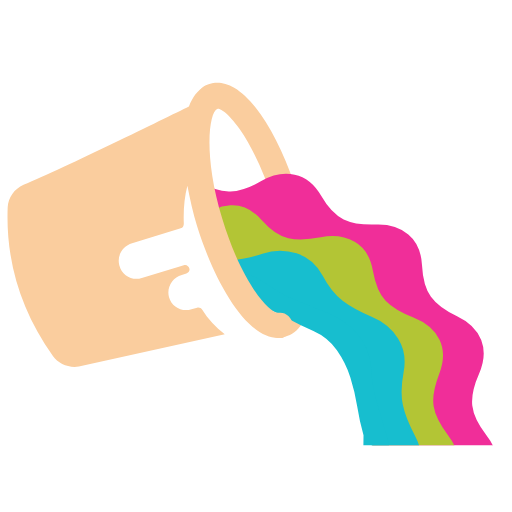
t = 0.00 s
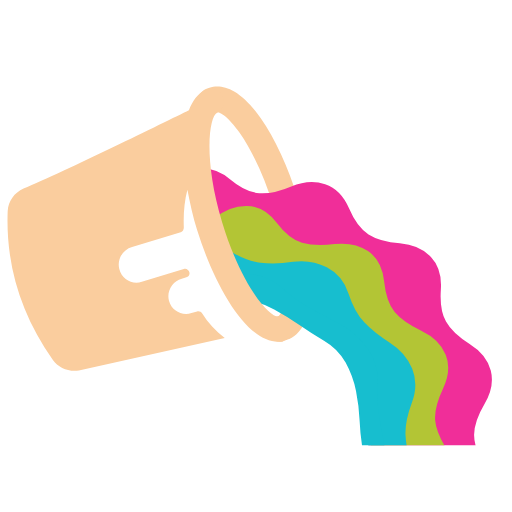
t = 0.04 s
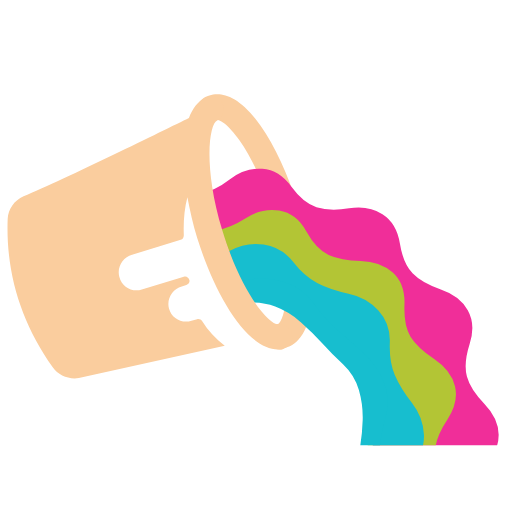
t = 0.11 s
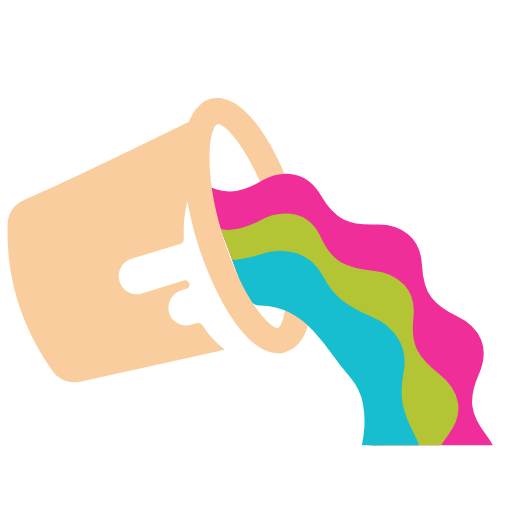
t = 0.15 s
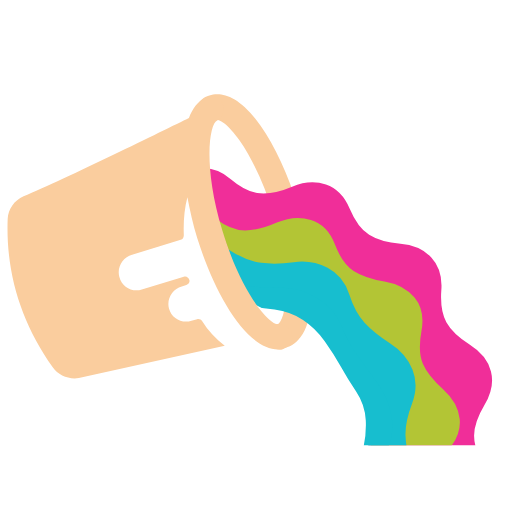
t = 0.19 s
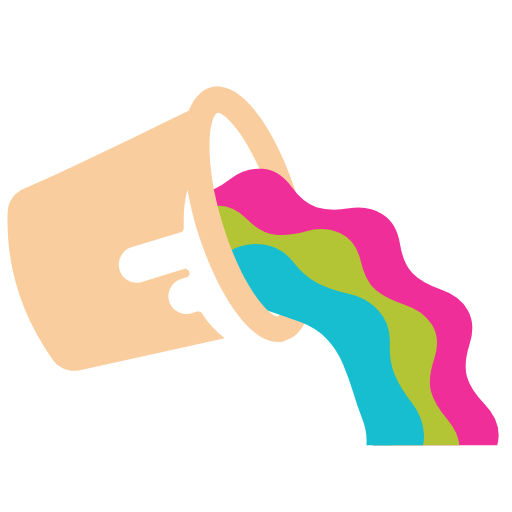
t = 0.26 s

The animated SVG that drew these frames (rendered in a browser with its animation timeline set to each time). Animation: 6 SMIL elements (animateTransform=6); one cycle of 0.30 s, repeats indefinitely.

<svg width="200px"  height="200px"  xmlns="http://www.w3.org/2000/svg" viewBox="0 0 100 100" preserveAspectRatio="xMidYMid" class="lds-bucket" style="background: none;"><defs><clipPath id="lds-cp-bucket"><path d="M57.6,64.3c6.1,5.4,9.9,13.2,9.9,22c0,0.2,0,0.5,0,0.7h44c0-0.2,0-0.5,0-0.7c0-40.3-32.5-73-72.7-73.3v20.1 l9.5,25.6C48.4,58.8,54.9,61.9,57.6,64.3"></path></clipPath></defs><path ng-attr-fill="{{config.c1}}" d="M54.6,66c-1.2,0-2.2-0.8-2.5-2c-0.3-1.4,0.6-2.7,2-2.9l0.3-0.1c0.3-0.2,1.3-1.6,1.5-5.8 c0.1-4.4-0.8-9.9-2.5-15.6c-1.7-5.7-4.1-10.8-6.6-14.4c-2.4-3.4-4-4.1-4.4-4l-0.3,0.1c-1.3,0.5-2.7-0.1-3.3-1.3 c-0.5-1.3,0.1-2.7,1.3-3.3l0.5-0.2c0.1,0,0.2-0.1,0.3-0.1c2.2-0.7,5.7-0.2,10,5.9c2.8,4,5.4,9.6,7.3,15.8 c1.9,6.2,2.8,12.3,2.7,17.2c-0.2,7.4-2.9,9.8-5.1,10.4c-0.1,0-0.2,0-0.3,0.1L55.1,66C54.9,66,54.8,66,54.6,66z" fill="#facd9e" transform="translate(0 1.33064)"><animateTransform attributeName="transform" type="translate" keyTimes="0;0.5;1" values="0,0;0,3;0 0" ng-attr-dur="{{config.speed2}}s" repeatCount="indefinite" dur="0.3s"></animateTransform></path><g id="lds-bucket-rainbow" clip-path="url(#lds-cp-bucket)"><path fill="#f02e99" stroke-width="0" ng-attr-d="{{config.d1}}" d="M 95 85Q 97.45 88.17 97.02 91.32T 93.55 96.97T 89.51 101.88T 89.27 108.24T 88.12 114.77T 82.43 118.16T 76.56 120.63T 73.4 126.15T 69.35 131.4T 62.73 131.75T 56.39 131.22T 51.03 134.64T 45 137.4T 38.97 134.64T 33.61 131.22T 27.27 131.75T 20.65 131.4T 16.6 126.15T 13.44 120.63T 7.57 118.16T 1.88 114.77T 0.73 108.24T 0.49 101.88T -3.55 96.97T -7.02 91.32T -5 85T -2.25 79.26T -3.55 73.03T -3.99 66.42T 0.73 61.76T 5.83 57.96T 7.57 51.84T 10.25 45.78T 16.6 43.85T 22.88 42.85T 27.27 38.25T 32.46 34.12T 38.97 35.36T 45 37.4T 51.03 35.36T 57.54 34.12T 62.73 38.25T 67.12 42.85T 73.4 43.85T 79.75 45.78T 82.43 51.84T 84.17 57.96T 89.27 61.76T 93.99 66.42T 93.55 73.03T 92.25 79.26T 95 85ZM 72.5 85Q 71.81 83.38 71.7 81.76T 71.7 78.42T 71.27 75.04T 69.35 72.22T 67.14 69.72T 65.58 66.76T 63.63 63.97T 60.62 62.37T 57.5 61.18T 54.75 59.29T 51.72 57.72T 48.31 57.7T 45 58.1T 41.69 57.7T 38.28 57.72T 35.25 59.29T 32.5 61.18T 29.38 62.37T 26.37 63.97T 24.42 66.76T 22.86 69.72T 20.65 72.22T 18.73 75.04T 18.3 78.42T 18.3 81.76T 17.5 85T 17.1 88.39T 18.3 91.58T 19.85 94.54T 20.65 97.78T 21.87 100.96T 24.42 103.24T 27.16 105.13T 29.38 107.63T 31.94 109.88T 35.25 110.71T 38.56 111.12T 41.69 112.3T 45 113.1T 48.31 112.3T 51.44 111.12T 54.75 110.71T 58.06 109.88T 60.62 107.63T 62.84 105.13T 65.58 103.24T 68.13 100.96T 69.35 97.78T 70.15 94.54T 71.7 91.58T 72.9 88.39Z" transform="rotate(12.2828 45 85)"><animateTransform attributeName="transform" type="rotate" ng-attr-values="{{config.a1}}" ng-attr-dur="{{config.speed1}}s" repeatCount="indefinite" keyTimes="0;1" values="0 45 85;27.692307692307693 45 85" dur="0.15s"></animateTransform></path><path fill="#b3c535" stroke-width="0" ng-attr-d="{{config.d2}}" d="M 87.5 85Q 89.93 88.21 89.44 91.39T 85.78 96.97T 81.48 101.66T 80.75 107.98T 78.93 114.4T 72.83 117.12T 66.68 118.73T 62.66 123.66T 57.65 128.08T 51.05 127.07T 45 125.1T 38.95 127.07T 32.35 128.08T 27.34 123.66T 23.32 118.73T 17.17 117.12T 11.07 114.4T 9.25 107.98T 8.52 101.66T 4.22 96.97T 0.56 91.39T 2.5 85T 5.31 79.29T 4.22 73.03T 4.16 66.35T 9.25 62.02T 14.69 58.74T 17.17 52.88T 20.73 47.23T 27.34 46.34T 33.7 46.52T 38.95 42.93T 45 40.1T 51.05 42.93T 56.3 46.52T 62.66 46.34T 69.27 47.23T 72.83 52.88T 75.31 58.74T 80.75 62.02T 85.84 66.35T 85.78 73.03T 84.69 79.29T 87.5 85ZM 72.5 85Q 71.8 83.08 71.63 81.17T 71.39 77.25T 70.56 73.33T 68.13 70.13T 65.33 67.38T 63.01 64.22T 60.19 61.36T 56.42 59.99T 52.58 59.19T 48.91 57.78T 45 56.9T 41.09 57.78T 37.42 59.19T 33.58 59.99T 29.81 61.36T 26.99 64.22T 24.67 67.38T 21.87 70.13T 19.44 73.33T 18.61 77.25T 18.37 81.17T 17.5 85T 17.19 89T 18.61 92.75T 20.53 96.17T 21.87 99.87T 23.76 103.4T 26.99 105.78T 30.46 107.63T 33.58 110.01T 37.08 111.96T 41.09 112.22T 45 111.9T 48.91 112.22T 52.92 111.96T 56.42 110.01T 59.54 107.63T 63.01 105.78T 66.24 103.4T 68.13 99.87T 69.47 96.17T 71.39 92.75T 72.81 89Z" transform="rotate(7.25804 45 85)"><animateTransform attributeName="transform" type="rotate" ng-attr-values="{{config.a2}}" ng-attr-dur="{{config.speed2}}s" repeatCount="indefinite" keyTimes="0;1" values="0 45 85;32.72727272727273 45 85" dur="0.3s"></animateTransform></path><path fill="#17becf" stroke-width="0" ng-attr-d="{{config.d3}}" d="M 81 85Q 82.76 88.3 82.23 91.56T 78.83 97.31T 74.62 102.1T 72.58 108.14T 69.3 113.96T 63 116.18T 56.7 117.14T 51.25 120.45T 45 122.8T 38.75 120.45T 33.3 117.14T 27 116.18T 20.7 113.96T 17.42 108.14T 15.38 102.1T 11.17 97.31T 7.77 91.56T 9 85T 11.32 79.06T 11.17 72.69T 12.26 66.1T 17.42 61.86T 23.02 58.8T 27 53.82T 32.07 49.48T 38.75 49.55T 45 50.8T 51.25 49.55T 57.93 49.48T 63 53.82T 66.98 58.8T 72.58 61.86T 77.74 66.1T 78.83 72.69T 78.68 79.06T 81 85ZM 72.5 85Q 71.76 82.66 71.49 80.33T 70.84 75.59T 69.34 70.95T 66.07 67.32T 62.29 64.39T 58.75 61.18T 54.61 58.59T 49.78 57.92T 45 58.1T 40.22 57.92T 35.39 58.59T 31.25 61.18T 27.71 64.39T 23.93 67.32T 20.66 70.95T 19.16 75.59T 18.51 80.33T 17.5 85T 17.33 89.88T 19.16 94.41T 21.7 98.45T 23.93 102.68T 26.94 106.53T 31.25 108.82T 35.8 110.28T 40.22 112.08T 45 113.1T 49.78 112.08T 54.2 110.28T 58.75 108.82T 63.06 106.53T 66.07 102.68T 68.3 98.45T 70.84 94.41T 72.67 89.88Z" transform="rotate(17.7419 45 85)"><animateTransform attributeName="transform" type="rotate" ng-attr-values="{{config.a3}}" ng-attr-dur="{{config.speed1}}s" repeatCount="indefinite" keyTimes="0;1" values="0 45 85;40 45 85" dur="0.15s"></animateTransform></path><path fill="#17becf" stroke-width="0" ng-attr-d="{{config.d4}}" d="M 75.5 85Q 76.57 88.56 75.91 92.05T 72.48 98.23T 67.91 103.27T 64.02 108.85T 58.75 113.56T 51.79 114.74T 45 114.3T 38.21 114.74T 31.25 113.56T 25.98 108.85T 22.09 103.27T 17.52 98.23T 14.09 92.05T 14.5 85T 16.43 78.48T 17.52 71.77T 20.22 65.24T 25.98 61.15T 32.29 58.6T 38.21 55.26T 45 53.3T 51.79 55.26T 57.71 58.6T 64.02 61.15T 69.78 65.24T 72.48 71.77T 73.57 78.48T 75.5 85ZM 71 85Q 70.2 82.16 69.76 79.35T 68.43 73.72T 65.8 68.42T 61.21 64.67T 56.02 62.12T 50.79 59.65T 45 58.4T 39.21 59.65T 33.98 62.12T 28.79 64.67T 24.2 68.42T 21.57 73.72T 20.24 79.35T 19 85T 19.07 90.92T 21.57 96.28T 25.14 100.84T 28.79 105.33T 33.46 108.97T 39.21 110.35T 45 110.4T 50.79 110.35T 56.54 108.97T 61.21 105.33T 64.86 100.84T 68.43 96.28T 70.93 90.92Z" transform="rotate(11.4055 45 85)"><animateTransform attributeName="transform" type="rotate" ng-attr-values="{{config.a4}}" ng-attr-dur="{{config.speed2}}s" repeatCount="indefinite" keyTimes="0;1" values="0 45 85;51.42857142857143 45 85" dur="0.3s"></animateTransform></path></g><path ng-attr-fill="{{config.c1}}" d="M57.1,63.3c-0.1-1.4-1.4-2.4-2.7-2.2c-1.8,0.2-7.3-6.1-11-18.4c-3.7-12.2-2.6-20.6-1-21.4 c1.2-0.6,1.7-2.2,1-3.4c-0.6-1.2-2.2-1.7-3.4-1c-1.4,0.7-2.4,2.1-3.1,3.9c-4.5,2.2-24.3,12-32.3,15.3c-1.8,0.8-3,2.5-3.1,4.4 c-0.4,10.6,2.6,20.2,8.8,29c1.1,1.6,3.1,2.4,5.1,2.1l28.5-6.3c-1.8-1.4-3.3-3-4.4-4.8c-0.2-0.3-0.6-0.5-1-0.4l-1.1,0.3 C35.5,61,33.5,59.9,33,58c-0.5-1.9,0.7-3.8,2.5-4.3l0.9-0.3c0.4-0.1,0.7-0.5,0.6-0.9l0,0c-0.1-0.5-0.6-0.9-1.1-0.7l-8.2,2.5 c-1.9,0.6-3.9-0.5-4.4-2.5c-0.5-1.9,0.7-3.8,2.5-4.3l9.5-2.9c0.4-0.1,0.6-0.5,0.6-0.9c-0.1-2.6,0.1-5.1,0.7-7.4 c0.5,2.6,1.1,5.3,1.9,7.9C41.8,54.8,48,66,54.3,66c0.2,0,0.4,0,0.5,0C56.2,65.9,57.2,64.6,57.1,63.3z" fill="#facd9e" transform="translate(0 1.33064)"><animateTransform attributeName="transform" type="translate" keyTimes="0;0.5;1" values="0 0;0 3;0 0" ng-attr-dur="{{config.speed2}}s" repeatCount="indefinite" dur="0.3s"></animateTransform></path></svg>